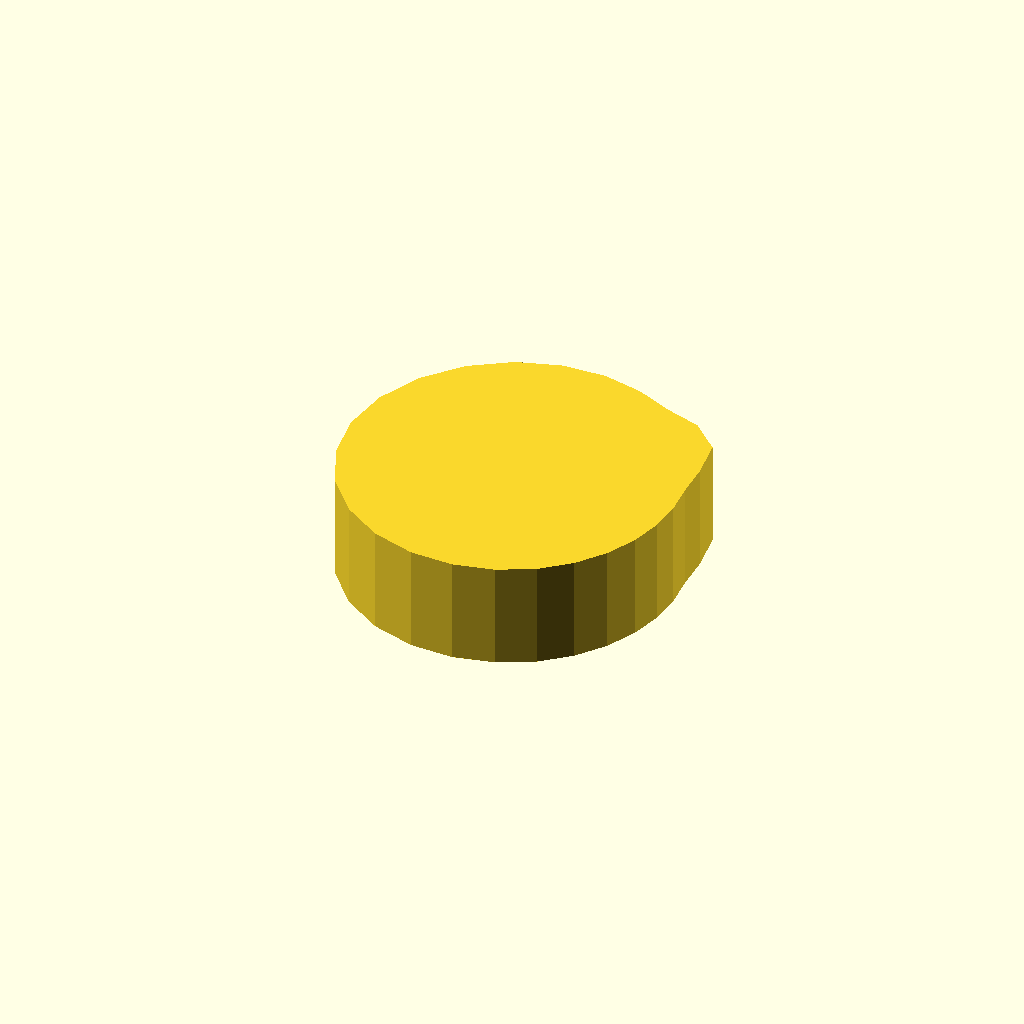
Cell 1: the model at its default parameters.
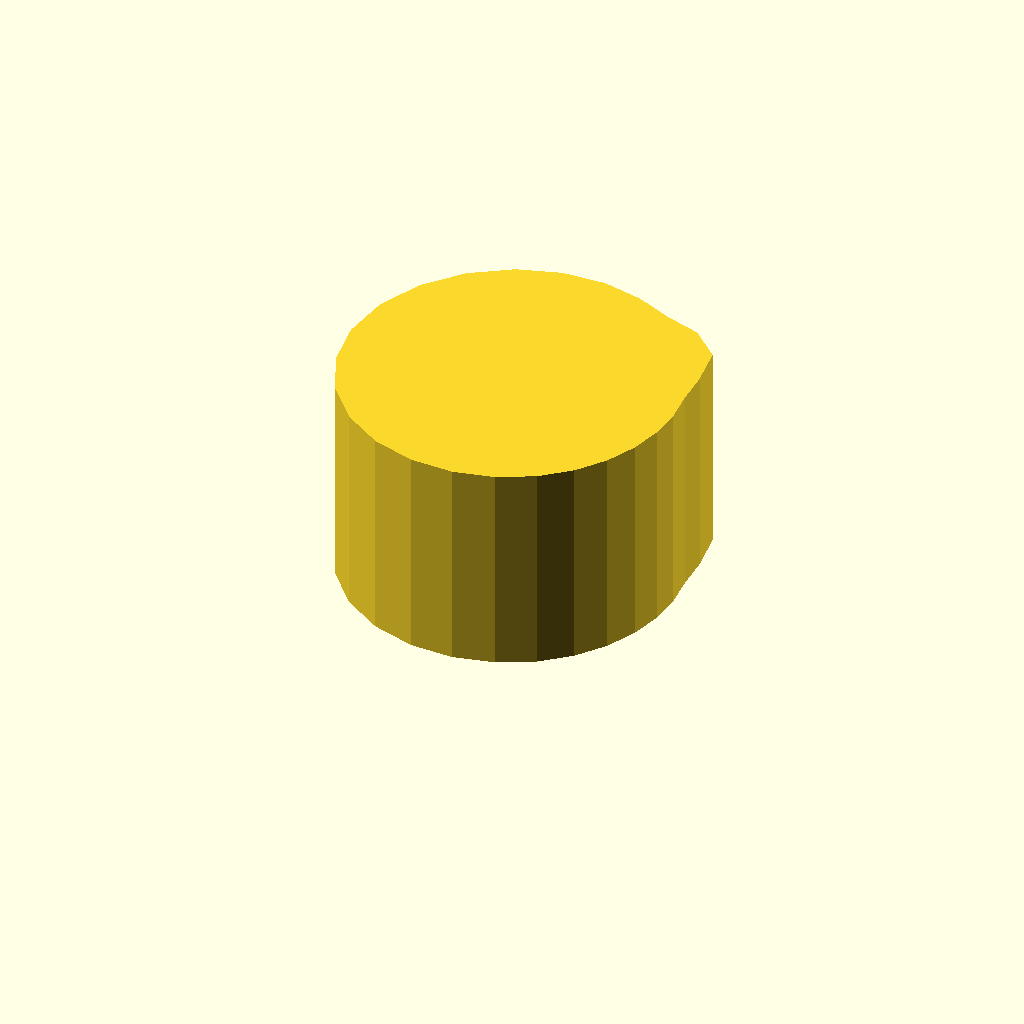
Cell 2: profile_height = 28 (everything else at default).
One fixed orthographic camera (rotation 55°, 0°, 25°; colour scheme Cornfield) for every cell.
OpenSCAD source file optional_data/data/sketch1/camdiscs/part_0042.scad:
$fn = 32;

// ----------------------------------------------------------------------
// Cam disc: base radius 17.0 mm, lift 10.0 mm, 26 profile points
// ----------------------------------------------------------------------

// --- parameters (mm) ---
profile_height = 14;      // extrusion height
profile_points = 26;      // points of the closed outline

profile = [[44, 22.438], [43.647, 26.541], [43.57, 31.135], [42.838, 36.47], [39.132, 40.014], [34.267, 41.599], [29.579, 43.679], [24.276, 44.876], [18.57, 44.666], [12.889, 42.881], [7.731, 39.508], [3.6, 34.719], [0.926, 28.865], [0, 22.438], [0.926, 16.011], [3.6, 10.157], [7.731, 5.367], [12.889, 1.995], [18.57, 0.21], [24.276, 0], [29.579, 1.197], [34.173, 3.525], [37.884, 6.67], [40.666, 10.331], [42.56, 14.271], [43.647, 18.335]];  // single closed polygon, 26 points, counter clockwise

// --- the one profile operation ---
linear_extrude(height = profile_height) polygon(points = profile);
Parameter table extracted from the source (name, type, default, range or options):
profile_height: number, default 14
profile_points: number, default 26
